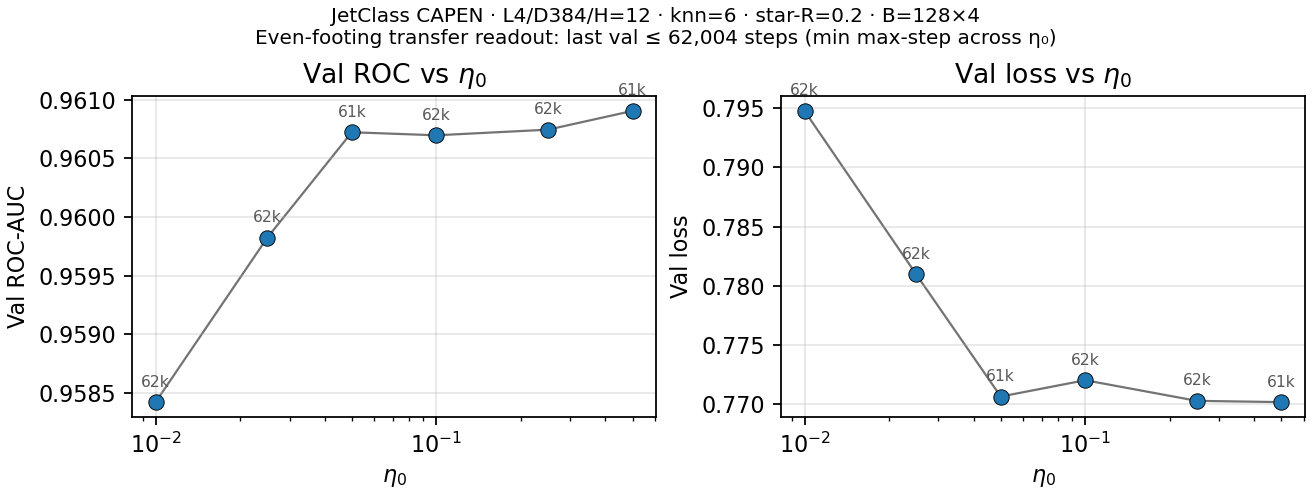

Data behind this chart, as committed beside it:
eta, max_step, step, loss, acc, roc
0.01, 78005, 62004, 0.7948, 0.7182, 0.9584
0.025, 77005, 62004, 0.781, 0.7204, 0.9598
0.05, 63006, 61006, 0.7706, 0.7263, 0.9607
0.1, 62004, 62004, 0.772, 0.7244, 0.9607
0.25, 66004, 62004, 0.7703, 0.7253, 0.9607
0.5, 72005, 61005, 0.7702, 0.7251, 0.9609
